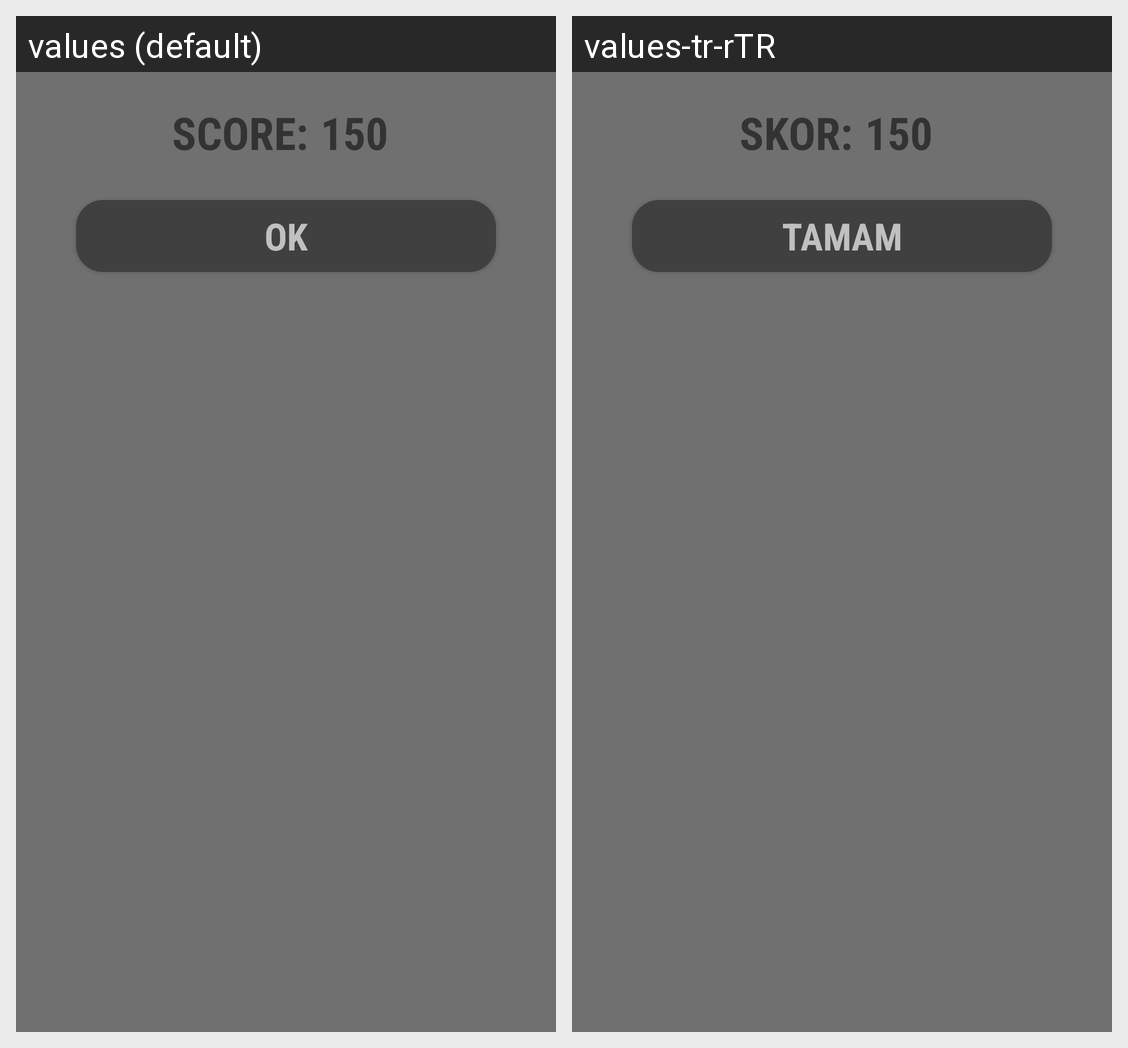

Here is an Android app screen in its default locale and in the app's own translations. Write out the translated-string differences for the strings that appear on this screen.
Android screen res/layout/dialog_end_game_without_best.xml rendered under 2 locales, left to right: values (default), values-tr-rTR. Device: Nexus 5 (rendered at 1080×1920; each locale shown at half size, 540×960, under a caption strip naming it); theme Theme.Reflexive.
Strings drawn on this screen, with the default value and each locale's value (text and hints the layout hard-codes, and strings that could not be matched under every locale, appear in the picture but are not listed):

end_game_without_best_score
  values: SCORE:
  values-tr-rTR: SKOR:

end_game_without_best_ok
  values: OK
  values-tr-rTR: TAMAM
